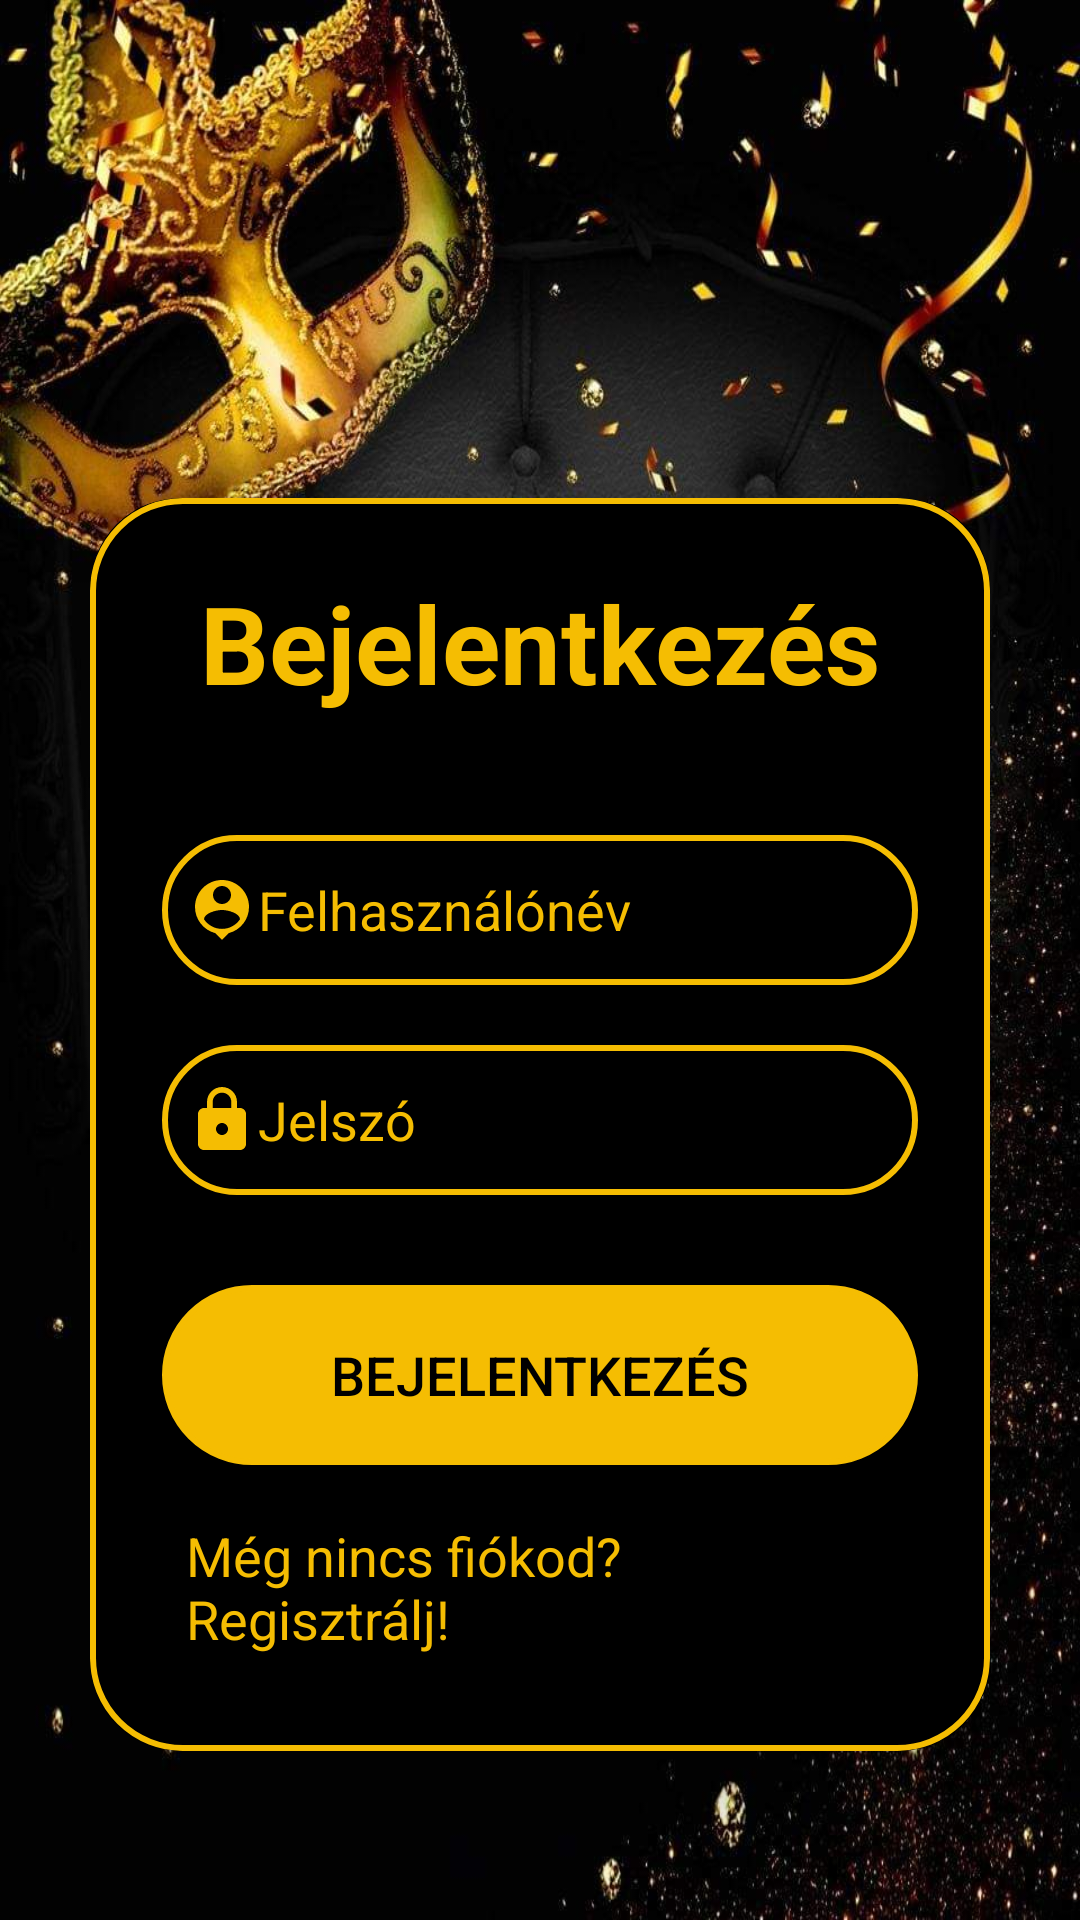

Produce the Android XML layout that renders to this screen, including the resource entries it uses.
<!-- AndroidManifest.xml: application theme Theme.InventoryApp -->
<!-- res/layout/activity_login.xml -->
<?xml version="1.0" encoding="utf-8"?>
<LinearLayout xmlns:app="http://schemas.android.com/apk/res-auto"
    xmlns:tools="http://schemas.android.com/tools"
    xmlns:android="http://schemas.android.com/apk/res/android"
    android:layout_width="match_parent"
    android:background="@drawable/wallpaper"
    android:layout_height="match_parent"
    android:orientation="vertical"
    android:gravity="center"
    tools:context=".LoginActivity">

    <androidx.cardview.widget.CardView
        android:layout_width="match_parent"
        android:layout_height="wrap_content"
        android:layout_marginLeft="30dp"
        android:layout_marginRight="30dp"
        app:cardCornerRadius="30dp"
        android:layout_marginTop="110dp"
        android:backgroundTint="@color/black"
        app:cardElevation="20dp">

        <LinearLayout
            android:layout_width="match_parent"
            android:layout_height="wrap_content"
            android:orientation="vertical"
            android:layout_gravity="center_horizontal"
            android:background="@drawable/blue_border"
            android:padding="24dp">

            <TextView
                android:layout_width="match_parent"
                android:layout_height="wrap_content"
                android:text="@string/login_title"
                android:textSize = "36sp"
                android:textAlignment="center"
                android:textStyle="bold"
                android:textColor="@color/royal_gold"/>

            <EditText
                android:autofillHints="username"
                android:layout_width="match_parent"
                android:layout_height="50dp"
                android:id="@+id/login_username"
                android:background="@drawable/blue_border"
                android:layout_marginTop="40dp"
                android:padding="8dp"
                android:hint="@string/username_hint"
                android:textColorHint="@color/royal_gold"
                android:inputType="textEmailAddress"
                android:drawableStart="@drawable/ic_baseline_person_pin_24"
                android:textColor="@color/royal_gold"/>

            <EditText
                android:autofillHints="password"
                android:layout_width="match_parent"
                android:layout_height="50dp"
                android:id="@+id/login_password"
                android:background="@drawable/blue_border"
                android:layout_marginTop="20dp"
                android:padding="8dp"
                android:hint="@string/password_hint"
                android:textColorHint="@color/royal_gold"
                android:inputType="textPassword"
                android:drawableStart="@drawable/ic_baseline_lock_24"
                android:textColor="@color/royal_gold"/>

            <Button
                android:layout_width="match_parent"
                android:layout_height="60dp"
                android:text="@string/login_button"
                android:id="@+id/login_button"
                android:textSize="18sp"
                android:layout_marginTop="30dp"
                android:background="@drawable/blue_border"
                android:backgroundTint="@color/royal_gold"
                android:textColor="@color/black"/>

            <TextView
                android:layout_width="wrap_content"
                android:layout_height="wrap_content"
                android:id="@+id/signupRedirectText"
                android:text="@string/login_redirect_text"
                android:layout_gravity="center"
                android:padding="8dp"
                android:layout_marginTop="10dp"
                android:textSize="18sp"
                android:textColor="@color/royal_gold"/>

        </LinearLayout>
    </androidx.cardview.widget.CardView>
</LinearLayout>
<!-- resources referenced by this layout -->
<resources>
  <color name="black">#FF000000</color>
  <color name="royal_gold">#F5BD02</color>
  <!-- drawable blue_border (drawable) -->
  <?xml version="1.0" encoding="utf-8"?>
  <shape xmlns:android="http://schemas.android.com/apk/res/android"
      android:shape="rectangle">
  
      <stroke
          android:width="2dp"
          android:color="@color/royal_gold"/>
      <corners
          android:radius="30dp"/>
  </shape>
  <!-- drawable ic_baseline_lock_24 (drawable) -->
  <vector android:height="24dp" android:tint="#F5BD02"
      android:viewportHeight="24" android:viewportWidth="24"
      android:width="24dp" xmlns:android="http://schemas.android.com/apk/res/android">
      <path android:fillColor="@android:color/white" android:pathData="M18,8h-1L17,6c0,-2.76 -2.24,-5 -5,-5S7,3.24 7,6v2L6,8c-1.1,0 -2,0.9 -2,2v10c0,1.1 0.9,2 2,2h12c1.1,0 2,-0.9 2,-2L20,10c0,-1.1 -0.9,-2 -2,-2zM12,17c-1.1,0 -2,-0.9 -2,-2s0.9,-2 2,-2 2,0.9 2,2 -0.9,2 -2,2zM15.1,8L8.9,8L8.9,6c0,-1.71 1.39,-3.1 3.1,-3.1 1.71,0 3.1,1.39 3.1,3.1v2z"/>
  </vector>
  <!-- drawable ic_baseline_person_pin_24 (drawable) -->
  <vector android:height="24dp" android:tint="#F5BD02"
      android:viewportHeight="24" android:viewportWidth="24"
      android:width="24dp" xmlns:android="http://schemas.android.com/apk/res/android">
      <path android:fillColor="@android:color/white" android:pathData="M12,2c-4.97,0 -9,4.03 -9,9 0,4.17 2.84,7.67 6.69,8.69L12,22l2.31,-2.31C18.16,18.67 21,15.17 21,11c0,-4.97 -4.03,-9 -9,-9zM12,4c1.66,0 3,1.34 3,3s-1.34,3 -3,3 -3,-1.34 -3,-3 1.34,-3 3,-3zM12,18.3c-2.5,0 -4.71,-1.28 -6,-3.22 0.03,-1.99 4,-3.08 6,-3.08 1.99,0 5.97,1.09 6,3.08 -1.29,1.94 -3.5,3.22 -6,3.22z"/>
  </vector>
  <!-- drawable wallpaper: jpeg bitmap (drawable, 147557 bytes) -->
  <string name="login_button">Bejelentkezés</string>
  <string name="login_redirect_text">Még nincs fiókod? Regisztrálj!</string>
  <string name="login_title">Bejelentkezés</string>
  <string name="password_hint">Jelszó</string>
  <string name="username_hint">Felhasználónév</string>
  <style name="Theme.InventoryApp" parent="Theme.AppCompat.Light.NoActionBar">
          
          <item name="colorPrimary">@color/queenBlue</item>
          <item name="colorPrimaryDark">@color/queenBlue</item>
          <item name="colorAccent">@color/teal_200</item>
          
      </style>
  <color name="queenBlue">#2216F1</color>
  <color name="teal_200">#FF03DAC5</color>
</resources>
